Photos from the image-classification dataset "dataset_proc" in the GitHub repository Ivancitop/proyecto_cnn. Its 3 classes are: defectuosa, normal, rayadura.

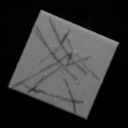
Label: rayadura

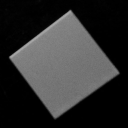
Label: normal

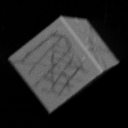
Label: rayadura

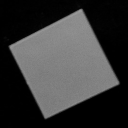
Label: normal

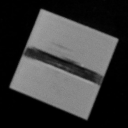
Label: defectuosa

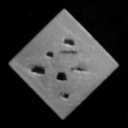
Label: defectuosa
